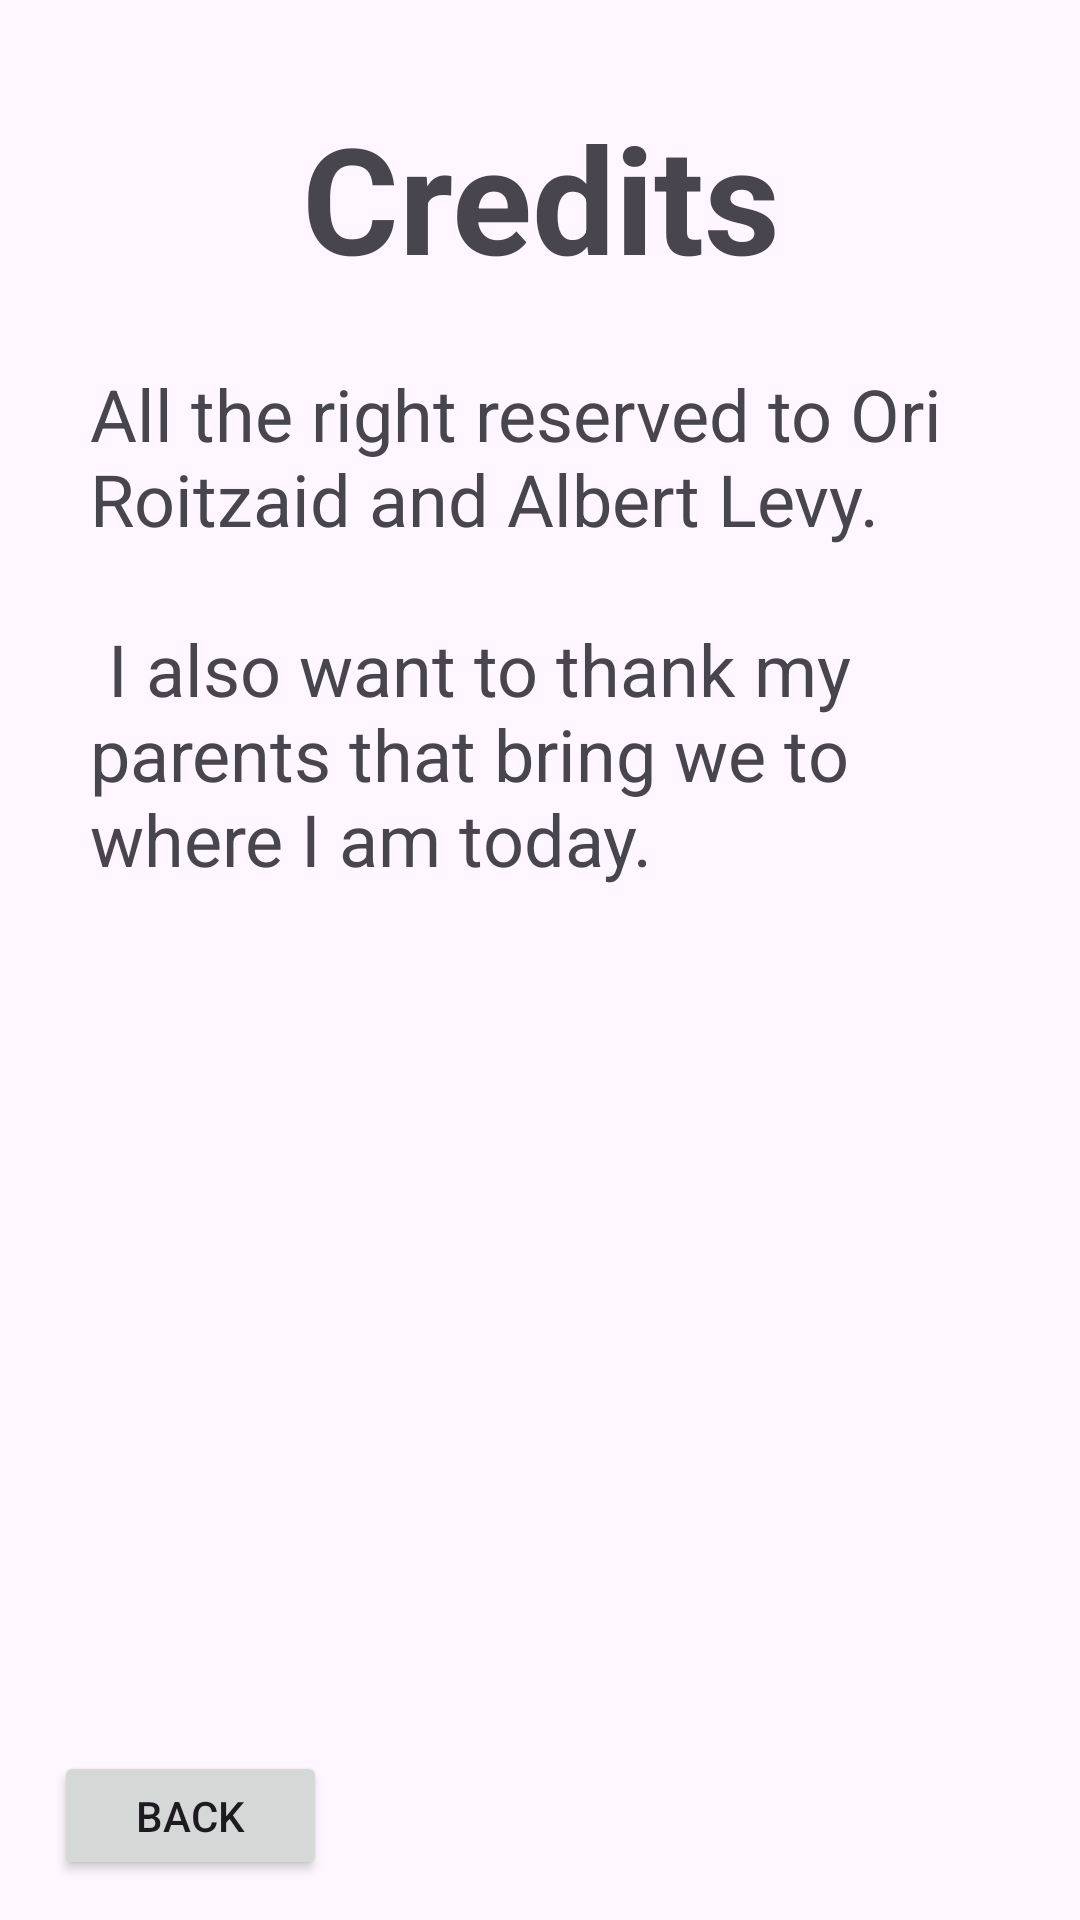

Android layout source for this screen:
<!-- AndroidManifest.xml: application theme Theme.Ex092 -->
<!-- res/layout/activity_credits.xml -->
<?xml version="1.0" encoding="utf-8"?>
<LinearLayout xmlns:android="http://schemas.android.com/apk/res/android"
    xmlns:app="http://schemas.android.com/apk/res-auto"
    xmlns:tools="http://schemas.android.com/tools"
    android:layout_width="match_parent"
    android:layout_height="match_parent"
    android:orientation="vertical"
    tools:context=".CreditsActivity">

    <Space
        android:layout_width="match_parent"
        android:layout_height="0dp"
        android:layout_weight="1" />

    <LinearLayout
        android:layout_width="match_parent"
        android:layout_height="0dp"
        android:layout_weight="2"
        android:orientation="horizontal">

        <Space
            android:layout_width="0dp"
            android:layout_height="match_parent"
            android:layout_weight="1" />

        <TextView
            android:layout_width="0dp"
            android:layout_height="match_parent"
            android:layout_weight="4"
            android:gravity="center"
            android:text="Credits"
            android:textStyle="bold"
            app:autoSizeTextType="uniform" />

        <Space
            android:layout_width="0dp"
            android:layout_height="match_parent"
            android:layout_weight="1" />
    </LinearLayout>

    <Space
        android:layout_width="match_parent"
        android:layout_height="0dp"
        android:layout_weight="0.7" />

    <LinearLayout
        android:layout_width="match_parent"
        android:layout_height="0dp"
        android:layout_weight="6"
        android:orientation="horizontal">

        <Space
            android:layout_width="0dp"
            android:layout_height="match_parent"
            android:layout_weight="1" />

        <TextView
            android:layout_width="0dp"
            android:layout_height="match_parent"
            android:layout_weight="10"
            android:text="@string/creditsText"
            android:textSize="24sp" />

        <Space
            android:layout_width="0dp"
            android:layout_height="match_parent"
            android:layout_weight="1" />
    </LinearLayout>

    <Space
        android:layout_width="match_parent"
        android:layout_height="0dp"
        android:layout_weight="8" />

    <LinearLayout
        android:layout_width="match_parent"
        android:layout_height="0dp"
        android:layout_weight="1.3"
        android:orientation="horizontal">

        <Space
            android:layout_width="0dp"
            android:layout_height="match_parent"
            android:layout_weight="0.8" />

        <Button
            android:layout_width="0dp"
            android:layout_height="match_parent"
            android:layout_weight="4"
            android:onClick="backToResults"
            android:text="Back" />

        <Space
            android:layout_width="0dp"
            android:layout_height="match_parent"
            android:layout_weight="11" />
    </LinearLayout>

    <Space
        android:layout_width="match_parent"
        android:layout_height="0dp"
        android:layout_weight="0.4" />
</LinearLayout>
<!-- resources referenced by this layout -->
<resources>
  <string name="creditsText">All the right reserved to Ori Roitzaid and Albert Levy.\n\n
          I also want to thank my parents that bring we to where I am today.</string>
  <style name="Theme.Ex092" parent="Base.Theme.Ex092" />
  <style name="Base.Theme.Ex092" parent="Theme.Material3.DayNight.NoActionBar">
          
          
      </style>
</resources>
